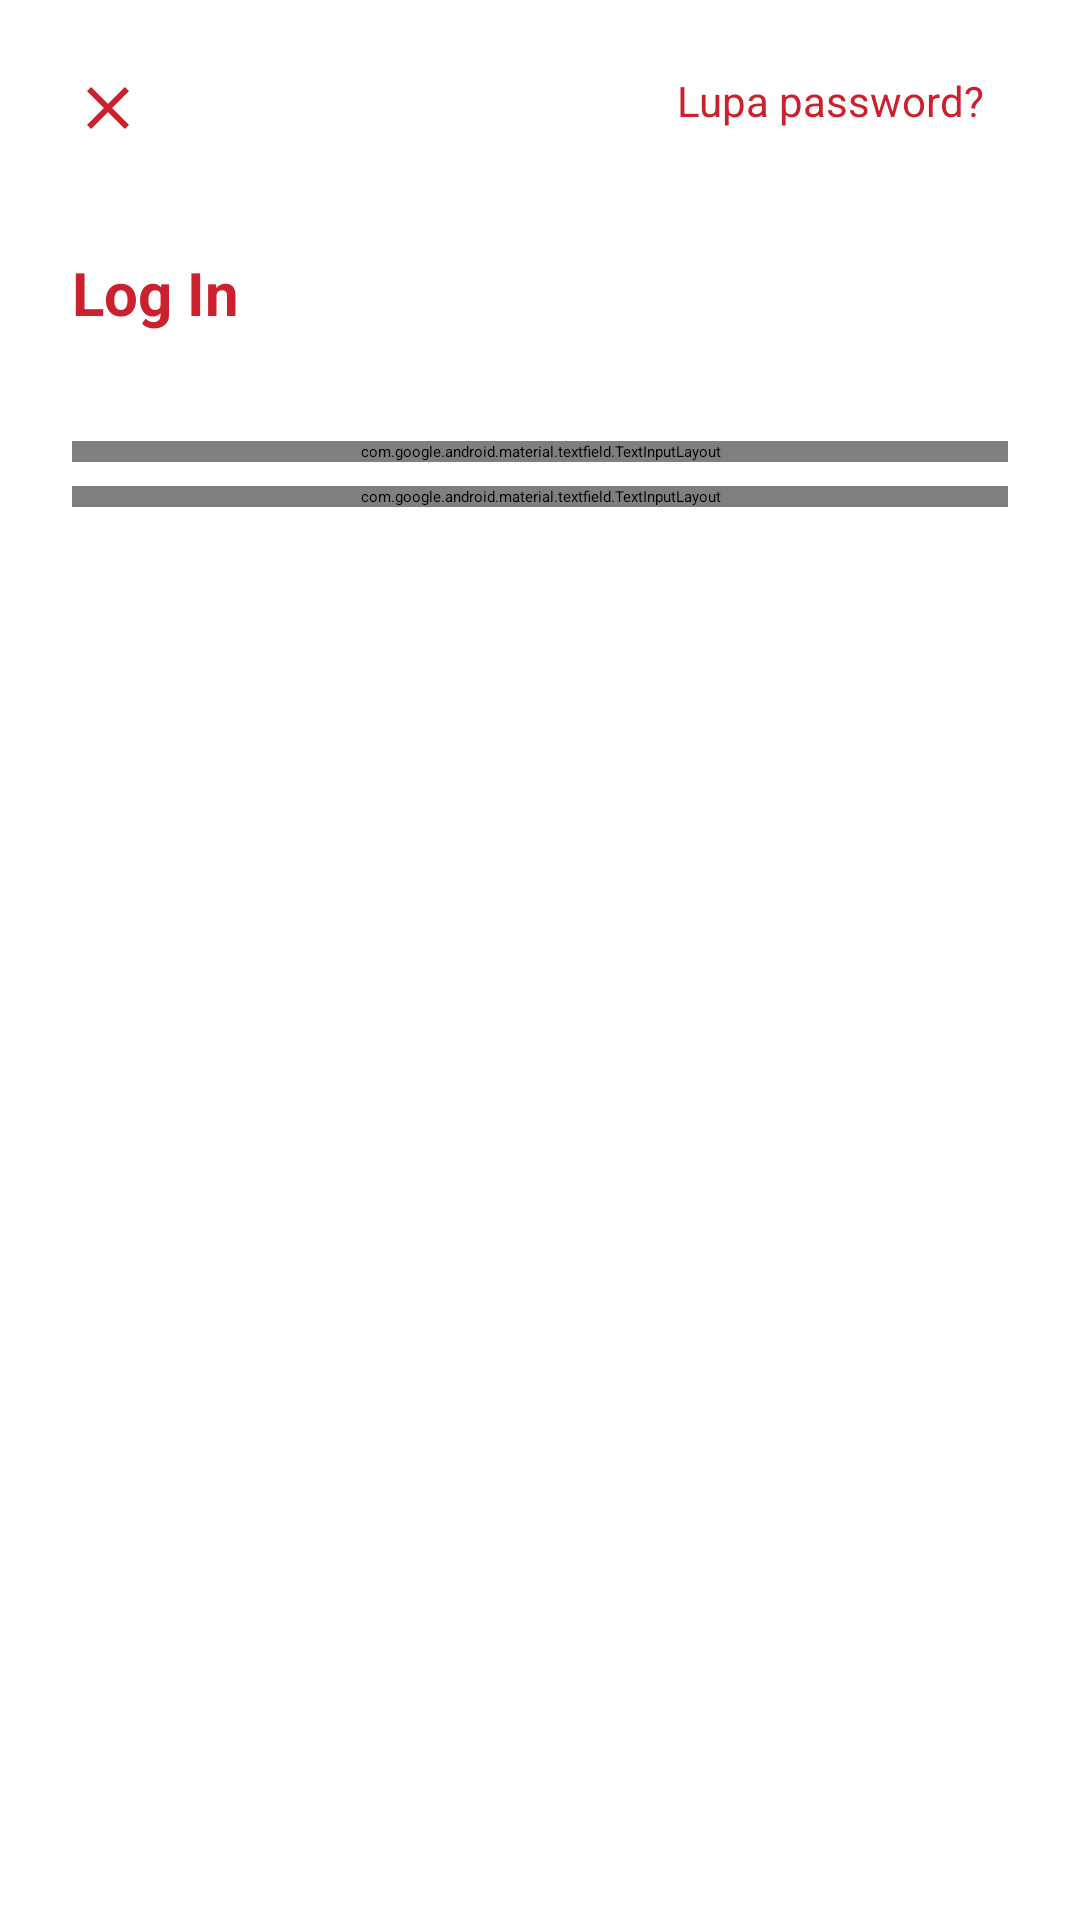

Reconstruct the res/layout file that produces this screen, plus the resources it refers to.
<!-- AndroidManifest.xml: activity theme NoActionBar -->
<!-- res/layout/activity_login.xml -->
<?xml version="1.0" encoding="utf-8"?>
<android.support.constraint.ConstraintLayout xmlns:android="http://schemas.android.com/apk/res/android"
    xmlns:app="http://schemas.android.com/apk/res-auto"
    xmlns:tools="http://schemas.android.com/tools"
    android:layout_width="match_parent"
    android:layout_height="match_parent"
    android:background="@color/White"
    android:padding="@dimen/margin_24"
    tools:context=".activities.LoginActivity">

    <ImageView
        android:id="@+id/btn_back"
        android:layout_width="24dp"
        android:layout_height="24dp"
        android:layout_gravity="center_vertical"
        android:layout_marginTop="8dp"
        android:onClick="closeLanding"
        android:src="@drawable/ic_close_black_24dp" />

    <TextView
        android:layout_width="wrap_content"
        android:layout_height="wrap_content"
        android:layout_marginEnd="8dp"
        android:layout_marginRight="8dp"
        android:layout_marginTop="8dp"
        android:text="Lupa password?"
        android:textColor="#CB202D"
        android:textSize="14sp"
        app:layout_constraintEnd_toEndOf="parent" />

    <TextView
        android:id="@+id/textView"
        android:layout_width="wrap_content"
        android:layout_height="wrap_content"
        android:layout_marginTop="36dp"
        android:text="Log In"
        android:textColor="#CB202D"
        android:textSize="20dp"
        android:textStyle="bold"
        app:layout_constraintTop_toBottomOf="@+id/btn_back" />

    <android.support.design.widget.TextInputLayout
        android:id="@+id/user"
        android:layout_width="match_parent"
        android:layout_height="wrap_content"
        android:layout_marginTop="36dp"
        android:textColorHint="@color/Red_Dove"
        app:errorEnabled="true"
        app:layout_constraintTop_toBottomOf="@+id/textView">

        <android.support.design.widget.TextInputEditText
            android:layout_width="match_parent"
            android:layout_height="wrap_content"
            android:hint="Email Address"
            android:inputType="textEmailAddress" />

    </android.support.design.widget.TextInputLayout>

    <android.support.design.widget.TextInputLayout
        android:id="@+id/password"
        android:layout_width="match_parent"
        android:layout_height="wrap_content"
        android:layout_below="@id/et_email"
        android:layout_marginTop="8dp"
        android:textColorHint="@color/Red_Dove"
        app:errorEnabled="true"
        app:layout_constraintTop_toBottomOf="@+id/user"
        app:passwordToggleEnabled="true"
        app:passwordToggleTint="@color/Red_Dove">

        <android.support.design.widget.TextInputEditText
            android:layout_width="match_parent"
            android:layout_height="wrap_content"
            android:hint="Password"
            android:inputType="textPassword" />

    </android.support.design.widget.TextInputLayout>

    <Button
        android:id="@+id/lgn_btn"
        android:layout_width="match_parent"
        android:layout_height="wrap_content"
        android:layout_marginBottom="8dp"
        android:background="@drawable/rounded_button"
        android:shadowColor="@color/BlackDove"
        android:text="Login"
        android:textColor="@color/White"
        app:layout_constraintBottom_toBottomOf="parent" />

</android.support.constraint.ConstraintLayout>
<!-- resources referenced by this layout -->
<resources>
  <color name="BlackDove">#212121</color>
  <color name="Red_Dove">#CB202D</color>
  <color name="White">#ffff</color>
  <dimen name="margin_24">24dp</dimen>
  <!-- drawable ic_close_black_24dp (drawable) -->
  <vector xmlns:android="http://schemas.android.com/apk/res/android"
          android:width="24dp"
          android:height="24dp"
          android:viewportWidth="24.0"
          android:viewportHeight="24.0">
      <path
          android:fillColor="#CB202D"
          android:pathData="M19,6.41L17.59,5 12,10.59 6.41,5 5,6.41 10.59,12 5,17.59 6.41,19 12,13.41 17.59,19 19,17.59 13.41,12z"/>
  </vector>
</resources>
